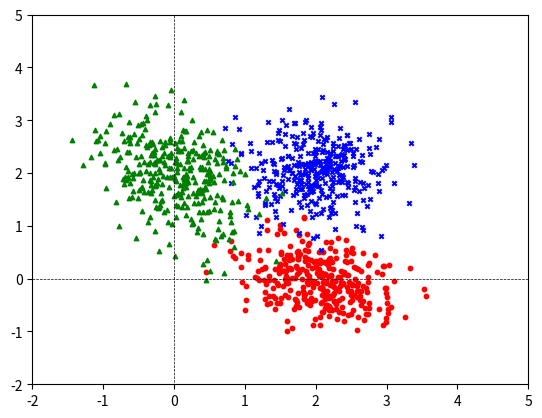

Here is the Python script that generated this plot:
import numpy as np
import matplotlib.pyplot as plt


def generate(number=100, seed=None, plot=True, num_class=3,sigma=1.0):

    # 몫을 구함
    class_number = (number // num_class)
   
    print("%d data points generated." % (number), end=" ")
    
    if seed is not None:
        np.random.seed(seed)
        print('Seed is %d.' % seed)
    else:
        print('Seed is random.')
    
    sigma2=sigma**2
    mean_dict={0:[2,0],1:[2,2],2:[0,2],3:[0,0]}
    cov_dict={0:[[0.25,-0.1],[-0.1,0.15]],1:[[0.2,0],[0,0.25]],2:[[0.25,-0.15],[-0.15,0.4]],3:[[0.4,0],[0,0.4]]}
    color_dict={0:'red',1:'blue',2:'green',3:'black'}
    marker_dict={0:"o",1:"x",2:"^",3:"s"}

    input_value=None
    output_value=None
    
    for i in range(num_class):
        x_data=np.random.multivariate_normal(mean_dict[i], np.array(cov_dict[i])*sigma2, class_number).T + np.random.uniform(-0.3,0.3, class_number)
        
        if input_value is None:
          input_value = x_data
        else:
          input_value = np.concatenate((x_data,input_value),axis=1)

        labels = (i*np.ones((1,class_number))).astype('uint8')

        if output_value is None:
          output_value = labels
        else:
          output_value=np.concatenate((labels,output_value),axis=1)

        if plot:
            plt.scatter(x_data[0], x_data[1], color=color_dict[i], marker=marker_dict[i], s=10)

    if plot:
        plt.axvline(x=0, ymin=-2, ymax=5, color='black', linestyle='--', linewidth=0.5)
        plt.axhline(y=0, xmin=-2, xmax=5, color='black', linestyle='--', linewidth=0.5)
        plt.axis([-2,5,-2,5])
        plt.show()
        plt.close()


    output_value = output_value.reshape((-1,))

    return input_value.T, output_value.T

if __name__ == '__main__':
   x, y = generate(1000, 0, True, 3, 1.0)
